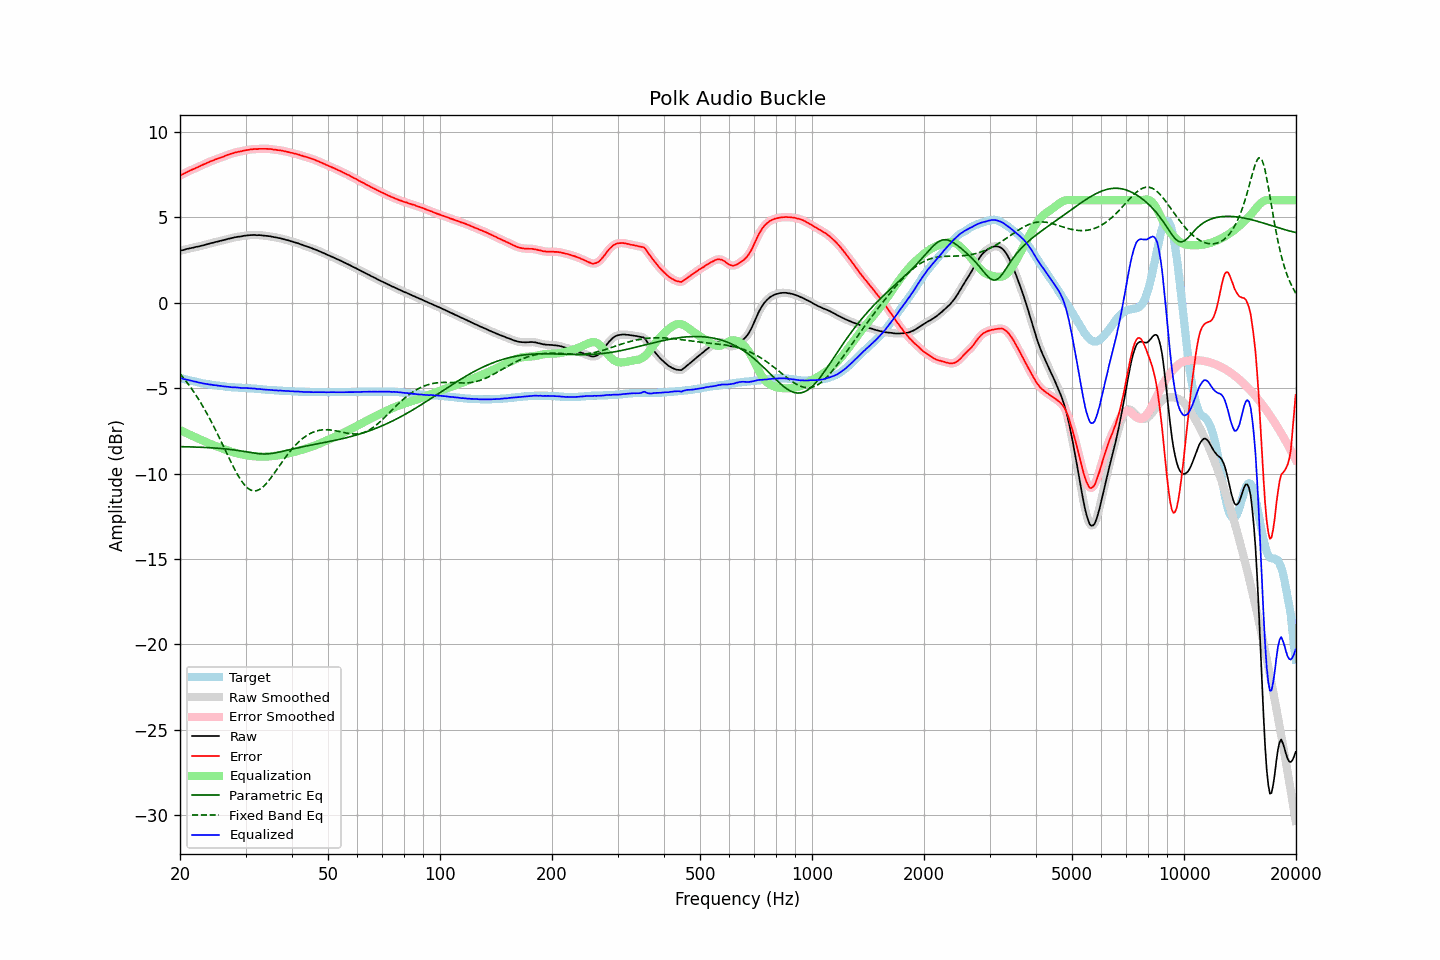

Values plotted in this chart, from the file beside it:
frequency, raw, error, smoothed, error_smoothed, equalization, parametric_eq, fixed_band_eq, equalized_raw, equalized_smoothed, target
20.00, 3.04, 7.45, 3.04, 7.45, -7.45, -8.42, -4.16, -4.41, -4.41, -4.41
20.20, 3.07, 7.50, 3.06, 7.49, -7.49, -8.42, -4.27, -4.43, -4.43, -4.43
20.40, 3.08, 7.54, 3.09, 7.54, -7.54, -8.43, -4.38, -4.46, -4.45, -4.46
20.61, 3.11, 7.58, 3.11, 7.59, -7.59, -8.43, -4.50, -4.48, -4.48, -4.48
20.81, 3.14, 7.64, 3.13, 7.64, -7.63, -8.43, -4.62, -4.49, -4.50, -4.50
21.02, 3.16, 7.69, 3.16, 7.68, -7.68, -8.43, -4.75, -4.52, -4.52, -4.53
21.23, 3.18, 7.73, 3.18, 7.73, -7.72, -8.44, -4.87, -4.54, -4.54, -4.55
21.44, 3.20, 7.77, 3.20, 7.77, -7.77, -8.44, -5.01, -4.57, -4.57, -4.57
21.66, 3.22, 7.81, 3.22, 7.81, -7.81, -8.44, -5.14, -4.59, -4.59, -4.59
21.87, 3.24, 7.85, 3.24, 7.85, -7.85, -8.44, -5.28, -4.61, -4.61, -4.61
22.09, 3.27, 7.90, 3.26, 7.89, -7.89, -8.45, -5.42, -4.62, -4.63, -4.63
22.31, 3.28, 7.93, 3.28, 7.93, -7.93, -8.45, -5.57, -4.66, -4.65, -4.65
22.54, 3.30, 7.97, 3.30, 7.98, -7.98, -8.45, -5.72, -4.68, -4.67, -4.68
22.76, 3.33, 8.03, 3.32, 8.02, -8.02, -8.46, -5.87, -4.69, -4.70, -4.70
22.99, 3.35, 8.07, 3.35, 8.07, -8.06, -8.46, -6.03, -4.71, -4.72, -4.72
23.22, 3.37, 8.11, 3.37, 8.11, -8.11, -8.47, -6.19, -4.74, -4.73, -4.74
23.45, 3.40, 8.15, 3.40, 8.15, -8.15, -8.47, -6.36, -4.75, -4.75, -4.75
23.69, 3.43, 8.19, 3.43, 8.19, -8.19, -8.48, -6.53, -4.76, -4.76, -4.77
23.92, 3.45, 8.23, 3.45, 8.23, -8.23, -8.48, -6.70, -4.78, -4.78, -4.78
24.16, 3.48, 8.28, 3.48, 8.27, -8.27, -8.49, -6.88, -4.79, -4.79, -4.80
24.40, 3.50, 8.31, 3.50, 8.31, -8.31, -8.49, -7.06, -4.81, -4.81, -4.81
24.65, 3.52, 8.34, 3.52, 8.34, -8.34, -8.50, -7.24, -4.82, -4.82, -4.82
24.89, 3.55, 8.39, 3.55, 8.38, -8.38, -8.51, -7.43, -4.83, -4.83, -4.84
25.14, 3.57, 8.42, 3.57, 8.42, -8.41, -8.51, -7.62, -4.84, -4.84, -4.85
25.39, 3.59, 8.45, 3.59, 8.45, -8.45, -8.52, -7.81, -4.86, -4.86, -4.86
25.65, 3.62, 8.49, 3.62, 8.48, -8.48, -8.53, -8.01, -4.87, -4.87, -4.87
25.91, 3.64, 8.52, 3.64, 8.52, -8.52, -8.54, -8.20, -4.88, -4.88, -4.88
26.16, 3.66, 8.55, 3.66, 8.55, -8.56, -8.54, -8.40, -4.90, -4.89, -4.89
26.43, 3.69, 8.59, 3.69, 8.59, -8.59, -8.55, -8.60, -4.90, -4.90, -4.91
26.69, 3.71, 8.63, 3.71, 8.63, -8.63, -8.56, -8.80, -4.92, -4.91, -4.92
26.96, 3.74, 8.67, 3.74, 8.66, -8.66, -8.57, -8.99, -4.92, -4.92, -4.93
27.23, 3.76, 8.70, 3.76, 8.69, -8.69, -8.58, -9.19, -4.93, -4.94, -4.94
27.50, 3.78, 8.73, 3.78, 8.72, -8.72, -8.60, -9.38, -4.94, -4.94, -4.95
27.77, 3.80, 8.75, 3.80, 8.75, -8.75, -8.61, -9.57, -4.95, -4.95, -4.95
28.05, 3.83, 8.79, 3.82, 8.78, -8.78, -8.62, -9.75, -4.95, -4.95, -4.96
28.33, 3.84, 8.81, 3.84, 8.81, -8.80, -8.63, -9.92, -4.96, -4.96, -4.97
28.62, 3.86, 8.83, 3.86, 8.83, -8.82, -8.65, -10.09, -4.97, -4.97, -4.97
28.90, 3.87, 8.85, 3.87, 8.84, -8.85, -8.66, -10.25, -4.98, -4.98, -4.98
29.19, 3.88, 8.86, 3.88, 8.86, -8.87, -8.68, -10.40, -4.99, -4.98, -4.98
29.48, 3.90, 8.89, 3.90, 8.88, -8.89, -8.69, -10.53, -4.99, -4.99, -4.99
29.78, 3.92, 8.91, 3.92, 8.90, -8.91, -8.71, -10.65, -4.99, -4.99, -4.99
30.08, 3.93, 8.93, 3.93, 8.92, -8.92, -8.73, -10.75, -4.99, -4.99, -5.00
30.38, 3.94, 8.94, 3.94, 8.94, -8.94, -8.74, -10.84, -5.00, -5.00, -5.00
30.68, 3.95, 8.96, 3.95, 8.95, -8.95, -8.76, -10.91, -5.01, -5.01, -5.01
30.99, 3.96, 8.98, 3.96, 8.97, -8.97, -8.77, -10.96, -5.01, -5.01, -5.02
31.30, 3.96, 8.98, 3.96, 8.98, -8.98, -8.79, -10.99, -5.02, -5.01, -5.02
31.61, 3.97, 9.00, 3.96, 8.99, -8.99, -8.80, -11.01, -5.02, -5.03, -5.03
31.93, 3.96, 9.00, 3.96, 8.99, -8.99, -8.82, -11.00, -5.03, -5.03, -5.04
32.24, 3.95, 8.99, 3.96, 9.00, -9.00, -8.83, -10.99, -5.05, -5.04, -5.04
32.57, 3.96, 9.01, 3.95, 9.00, -9.00, -8.84, -10.95, -5.04, -5.05, -5.05
32.89, 3.95, 9.01, 3.95, 9.00, -9.01, -8.85, -10.90, -5.06, -5.06, -5.06
33.22, 3.94, 9.01, 3.94, 9.01, -9.01, -8.85, -10.83, -5.07, -5.07, -5.07
33.55, 3.93, 9.01, 3.93, 9.01, -9.01, -8.85, -10.75, -5.08, -5.08, -5.08
33.89, 3.92, 9.01, 3.92, 9.01, -9.01, -8.85, -10.65, -5.09, -5.09, -5.09
34.23, 3.91, 9.01, 3.91, 9.00, -9.00, -8.85, -10.55, -5.09, -5.09, -5.10
34.57, 3.90, 9.00, 3.90, 9.00, -9.00, -8.84, -10.44, -5.10, -5.10, -5.10
34.92, 3.89, 9.00, 3.89, 8.99, -8.99, -8.83, -10.32, -5.10, -5.10, -5.11
35.27, 3.87, 8.99, 3.87, 8.98, -8.98, -8.82, -10.19, -5.11, -5.11, -5.12
35.62, 3.85, 8.97, 3.85, 8.97, -8.97, -8.81, -10.06, -5.12, -5.12, -5.12
35.97, 3.83, 8.96, 3.83, 8.95, -8.96, -8.79, -9.93, -5.13, -5.13, -5.13
... 635 more rows
